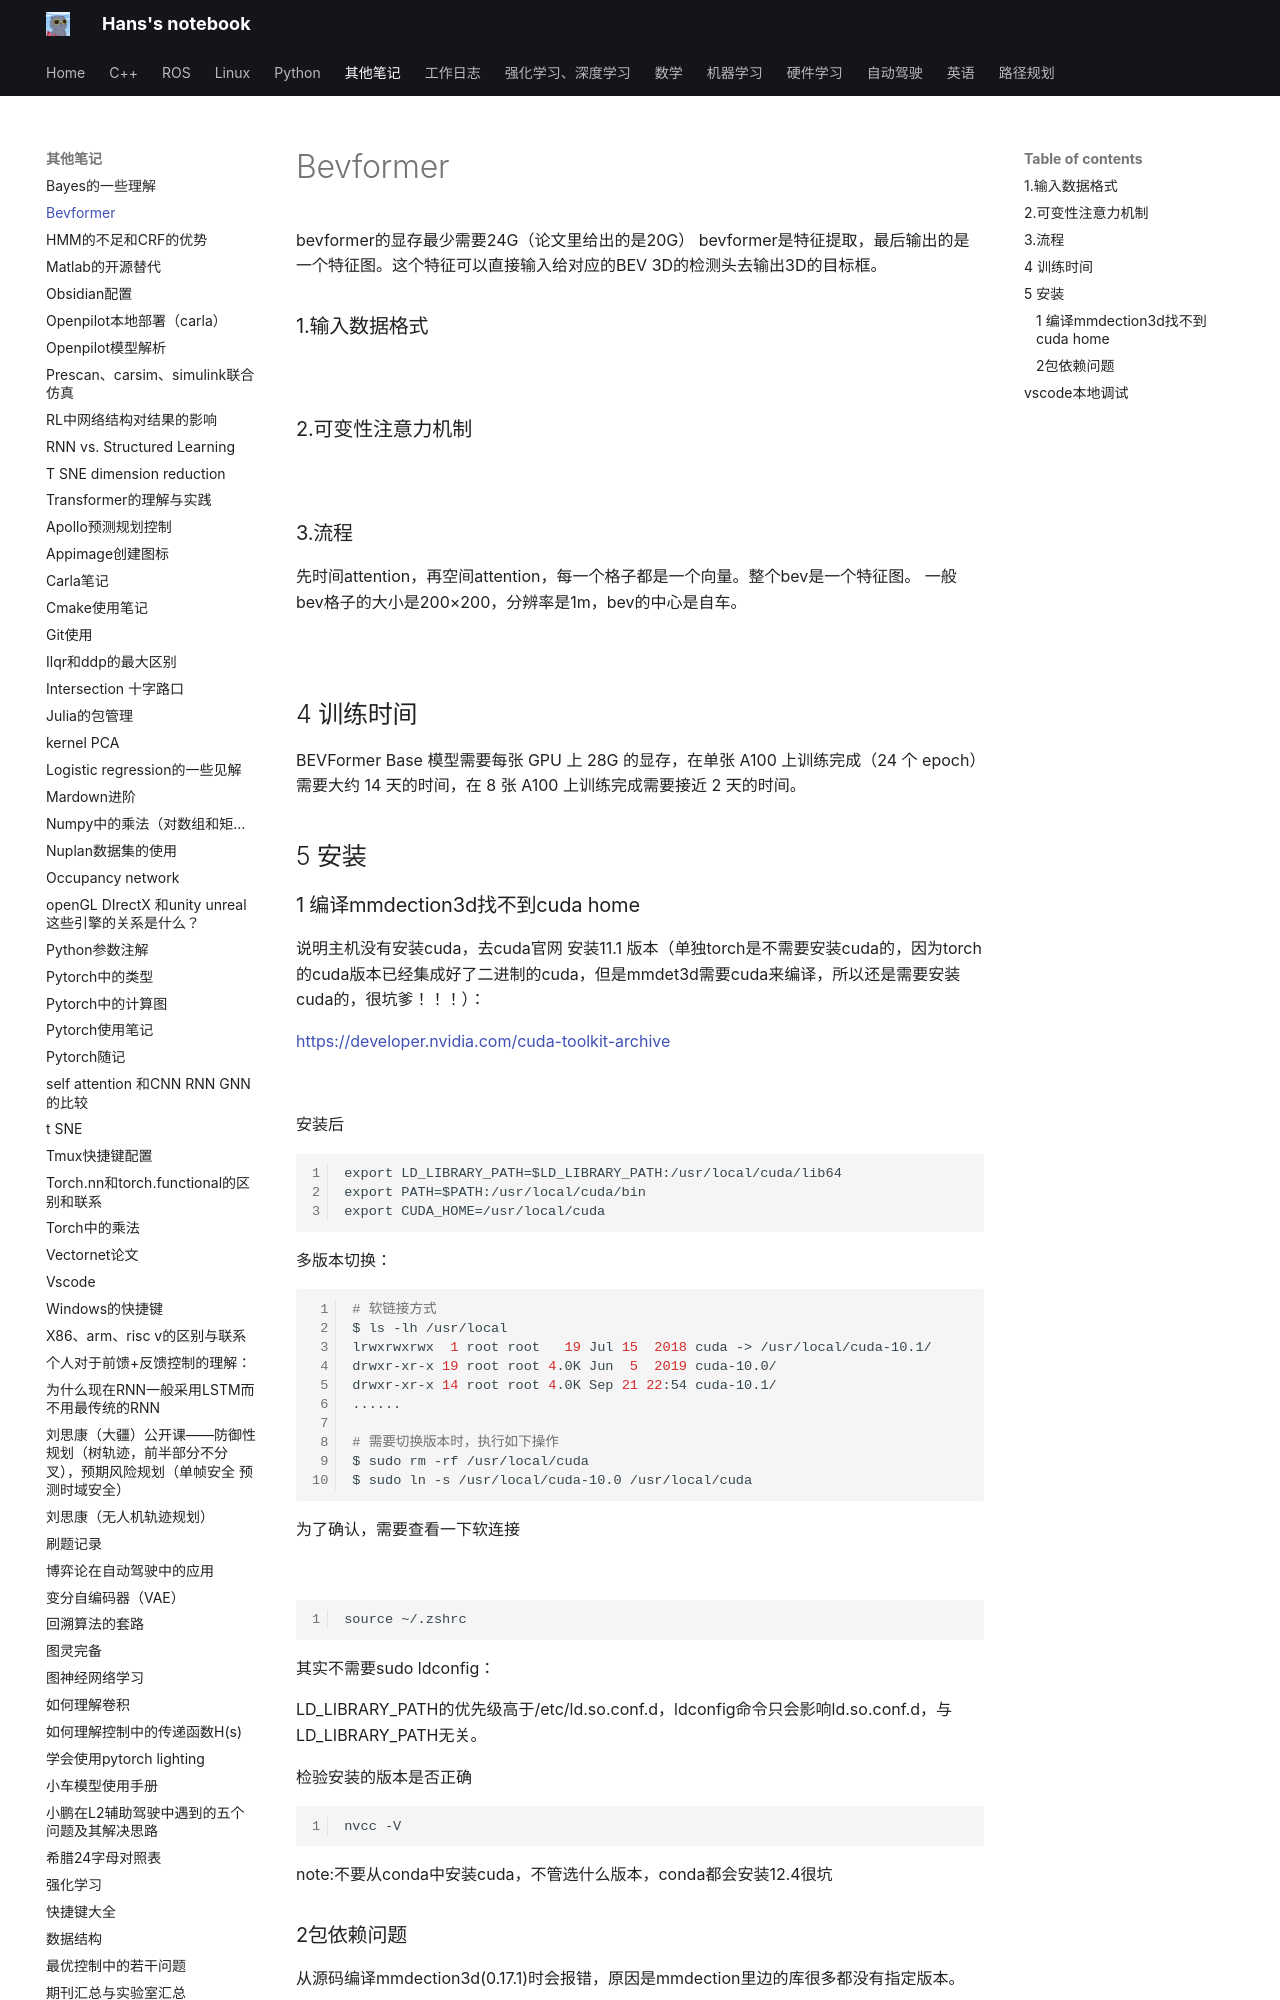

repository: hs867785578/my_note · page: 其他笔记/Bevformer/index.html · generator: mkdocs

https://zhuanlan.zhihu.com/p/543335939
bevformer的显存最少需要24G（论文里给出的是20G）
bevformer是特征提取，最后输出的是一个特征图。这个特征可以直接输入给对应的BEV 3D的检测头去输出3D的目标框。


### 1.输入数据格式
![](images/Bevformer_image_1.png)


### 2.可变性注意力机制

![](images/Bevformer_image_2.png)
### 3.流程

先时间attention，再空间attention，每一个格子都是一个向量。整个bev是一个特征图。
一般bev格子的大小是200×200，分辨率是1m，bev的中心是自车。

![](images/Bevformer_image_3.png)

## 4 训练时间
BEVFormer Base 模型需要每张 GPU 上 28G 的显存，在单张 A100 上训练完成（24 个 epoch）需要大约 14 天的时间，在 8 张 A100 上训练完成需要接近 2 天的时间。
![](images/Bevformer_image_4.png)

## 5 安装

### 1 编译mmdection3d找不到cuda home

说明主机没有安装cuda，去cuda官网 安装11.1 版本（单独torch是不需要安装cuda的，因为torch的cuda版本已经集成好了二进制的cuda，但是mmdet3d需要cuda来编译，所以还是需要安装cuda的，很坑爹！！！）：

https://developer.nvidia.com/cuda-toolkit-archive

![](images/Bevformer_image_5.png)


安装后
```
export LD_LIBRARY_PATH=$LD_LIBRARY_PATH:/usr/local/cuda/lib64
export PATH=$PATH:/usr/local/cuda/bin
export CUDA_HOME=/usr/local/cuda
```

多版本切换：
```bash
# 软链接方式
$ ls -lh /usr/local
lrwxrwxrwx  1 root root   19 Jul 15  2018 cuda -> /usr/local/cuda-10.1/
drwxr-xr-x 19 root root 4.0K Jun  5  2019 cuda-10.0/
drwxr-xr-x 14 root root 4.0K Sep 21 22:54 cuda-10.1/
......

# 需要切换版本时，执行如下操作
$ sudo rm -rf /usr/local/cuda
$ sudo ln -s /usr/local/cuda-10.0 /usr/local/cuda
```

为了确认，需要查看一下软连接

![](../自动驾驶/images/cuda相关_image_2.png)


```
source ~/.zshrc
```

其实不需要sudo ldconfig：
![](../自动驾驶/images/cuda相关_image_3.png)


LD_LIBRARY_PATH的优先级高于/etc/ld.so.conf.d，ldconfig命令只会影响ld.so.conf.d，与LD_LIBRARY_PATH无关。
![](../自动驾驶/images/cuda相关_image_4.png)

检验安装的版本是否正确

```
nvcc -V
```

note:不要从conda中安装cuda，不管选什么版本，conda都会安装12.4很坑
